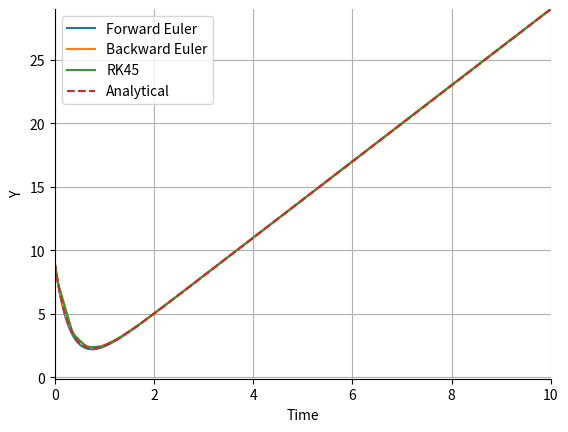

This chart was generated by the following Python code:
# Import necessary packages
import numpy as np
import matplotlib.pyplot as plt
from scipy import integrate
from sympy import symbols, Function, dsolve, Eq

### Main function to solve model
def solveODE():
    ### ------------- Step 1: PARAMETERS -------------
    y0 = 9  # Initial condition
    tStop = 10  # Total duration of simulation
    tDt = 0.025  # Time step
    
    ### ------------- Step 2: COMPUTE ADDITIONAL PARAMETERS -------------
    # Compute time step
    timeSteps = int(tStop/tDt)+1
    timeStep = np.linspace(0, tStop, int(tStop/tDt)+1)
    
    ### ------------- Step 3: ANALYTICAL -------------
    t_sym = symbols('t')
    y_sym = Function('y')
    ode = Eq(y_sym(t_sym).diff(t_sym), -3*y_sym(t_sym) + 9*t_sym)
    analytical_solution = dsolve(ode, y_sym(t_sym), ics={y_sym(0): y0})
    
    # Convert the analytical solution to a function for numerical evaluation
    y_analytical = analytical_solution.rhs
    y_analytical_func = lambda t: y_analytical.subs(t_sym, t)
    
    ### ------------- Step 4: FORWARD EULER ----------
    yFEVec = np.zeros(timeSteps)  # Allocate memory
    yFEVec[0] = y0  # Set initial condition
    # Loop over time
    for t in range(timeSteps-1):
        yFEVec[t+1] = yFEVec[t] + (-3*yFEVec[t] + 9*timeStep[t])*tDt
    
    ### ------------- Step 5: BACKWARD EULER ---------
    yBEVec = np.zeros(timeSteps)  # Allocate memory
    yBEVec[0] = y0  # Set initial condition
    # Loop over time
    for t in range(timeSteps-1):
        yBEVec[t+1] = (yBEVec[t] + 9*timeStep[t+1]*tDt) / (1 + 3*tDt)

    ### ------------- Step 6: RK45 SOLVER ---------
    def odefun(t, y): return -3 * y + 9 * t
    sol = integrate.solve_ivp(odefun, [0, tStop], [y0], method='RK45')

    ### ------------- Step 7: VISUALIZE RESULTS ---------
    # y over time
    fig = plt.figure()
    ax = fig.add_subplot(111)
    ax.grid()
    ax.spines["right"].set_visible(False)
    ax.spines["top"].set_visible(False)
    ax.plot(timeStep, yFEVec, label='Forward Euler')
    ax.plot(timeStep, yBEVec, label='Backward Euler')
    ax.plot(sol.t, sol.y[0], label='RK45')
    ax.plot(timeStep, [y_analytical_func(t) for t in timeStep], label='Analytical', linestyle='--')
    plt.legend()
    plt.xlim(0, tStop)
    plt.ylim(min(-0.1, min(yFEVec)), max(10, max(yFEVec)))
    plt.xlabel('Time')
    plt.ylabel('Y')
    plt.show()

# Run the solver
if __name__ == '__main__':
    solveODE()
    
